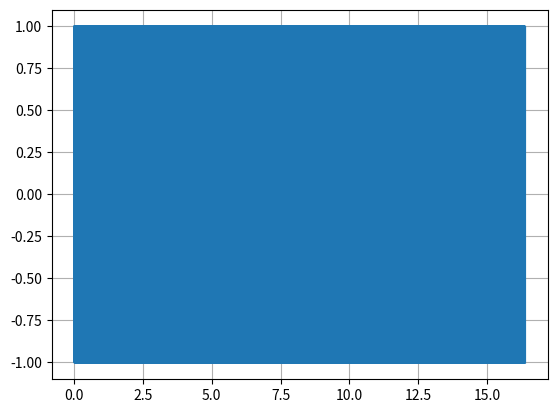

Generate this figure with matplotlib: (Note: this script raises an exception after producing the figure.)
#!/usr/bin/env python3
# -*- coding: utf-8 -*-
#%%
import matplotlib.pyplot as plt

import numpy as np
import scipy.signal as sp
import time
from scipy.fft import fft, ifft

def  mi_funcion ( vmax = 1, dc = 0, ff = 1, ph = 0, nn = 100, fs = 50, type = 'sine', duty = 0.5) :
    
    tt = np.arange(start = 0, step = 1/fs, stop = N/fs)
    if type == 'sine' :
        xx = vmax*np.sin(2*np.pi*ff*tt+ph)+dc
    elif type == 'sawtooth' :
        xx = vmax*sp.sawtooth(2*np.pi*ff*tt+ph)+dc
    elif type == 'triangle' :
        xx = vmax*sp.sawtooth(2*np.pi*ff*tt+ph,width = 0.5)+dc
    elif type == 'invsawtooth' :
        xx = vmax*sp.sawtooth(2*np.pi*ff*tt+ph, width = 0)+dc
    elif type == 'square' :
        xx = vmax*sp.square(2*np.pi*ff*tt+ph, duty = duty)+dc
    
    return tt, xx

N=16384
fs   = 1e3 
n = np.arange(start = 0, step = 1/fs, stop = N/fs)
ff = 50
t, x = mi_funcion( vmax = 1, dc = 0, ff = ff, ph = np.pi/4, nn = N, fs = fs, type = 'square', duty = 0.25)
plt.plot(t,x)
plt.grid()

def DFT(x):
    
    N=len(x)
    n = np.arange(N)
    k=n.reshape((N,1)) #Vector fila a Vector columna
    e=np.exp(-2j*np.pi*k*n/N)
    Xk=np.dot(x,e) #Producto Punto.
    
    return Xk 


inicio = time.time()

Xk = DFT(x)

fin = time.time()

timedft = fin - inicio

print(f"Tiempo de ejecución DFT: {fin - inicio:.9f} segundos")


inicio = time.time()

Xft = fft(x)

fin = time.time()

timefft = fin - inicio

print(f"Tiempo de ejecución FFT: {fin - inicio:.9f} segundos")

#print(f"Ganancia de Procecsamiento: {timedft/timefft:.9f}")
f  = np.linspace(0, fs, N)

plt.figure()
plt.title("Modulo")
plt.plot(f , np.abs(Xk)/len(Xk), label= "DFT" , marker = 'X')
plt.plot(f, np.abs(Xft)/len(Xft), label= "FFT", marker = 'o')
plt.xlim(0, fs/2)
plt.grid()
plt.legend()

th = 0.005
thv = ((np.abs(Xk)/len(Xk)) > th).astype(int)
plt.figure()
plt.title("Fase")
plt.plot(f,np.angle(Xk,deg=True)*thv, label= "DFT", marker = 'X' )
plt.plot(f,np.angle(Xft,deg=True)*thv, label= "FFT", marker = 'o')
plt.xlim(0, fs/2)
plt.grid()
plt.legend()
phase = np.angle(Xk,deg=True)


plt.figure()
plt.title("Modulo")
plt.plot(f,np.abs(Xk)/len(Xk), label= "DFT", marker = 'X')
plt.plot(f,np.abs(Xft)/len(Xft), label= "FFT", marker = 'o')
plt.xlim(0, fs/2)
plt.grid()
plt.legend()

plt.figure()
plt.title("Real")
plt.plot(f,np.real(Xk)/len(Xk), label= "DFT" , marker = 'X')
plt.plot(f,np.real(Xft)/len(Xft), label= "FFT", marker = 'o')
plt.xlim(0, fs/2)
plt.grid()
plt.legend()

plt.figure()
plt.title("Imaginario")
plt.plot(f,np.imag(Xk)/len(Xk), label= "DFT" , marker = 'o')
plt.plot(f,np.imag(Xft)/len(Xft), label= "FFT", marker = 'o')
plt.xlim(0, fs/2)
plt.grid()
plt.legend()
